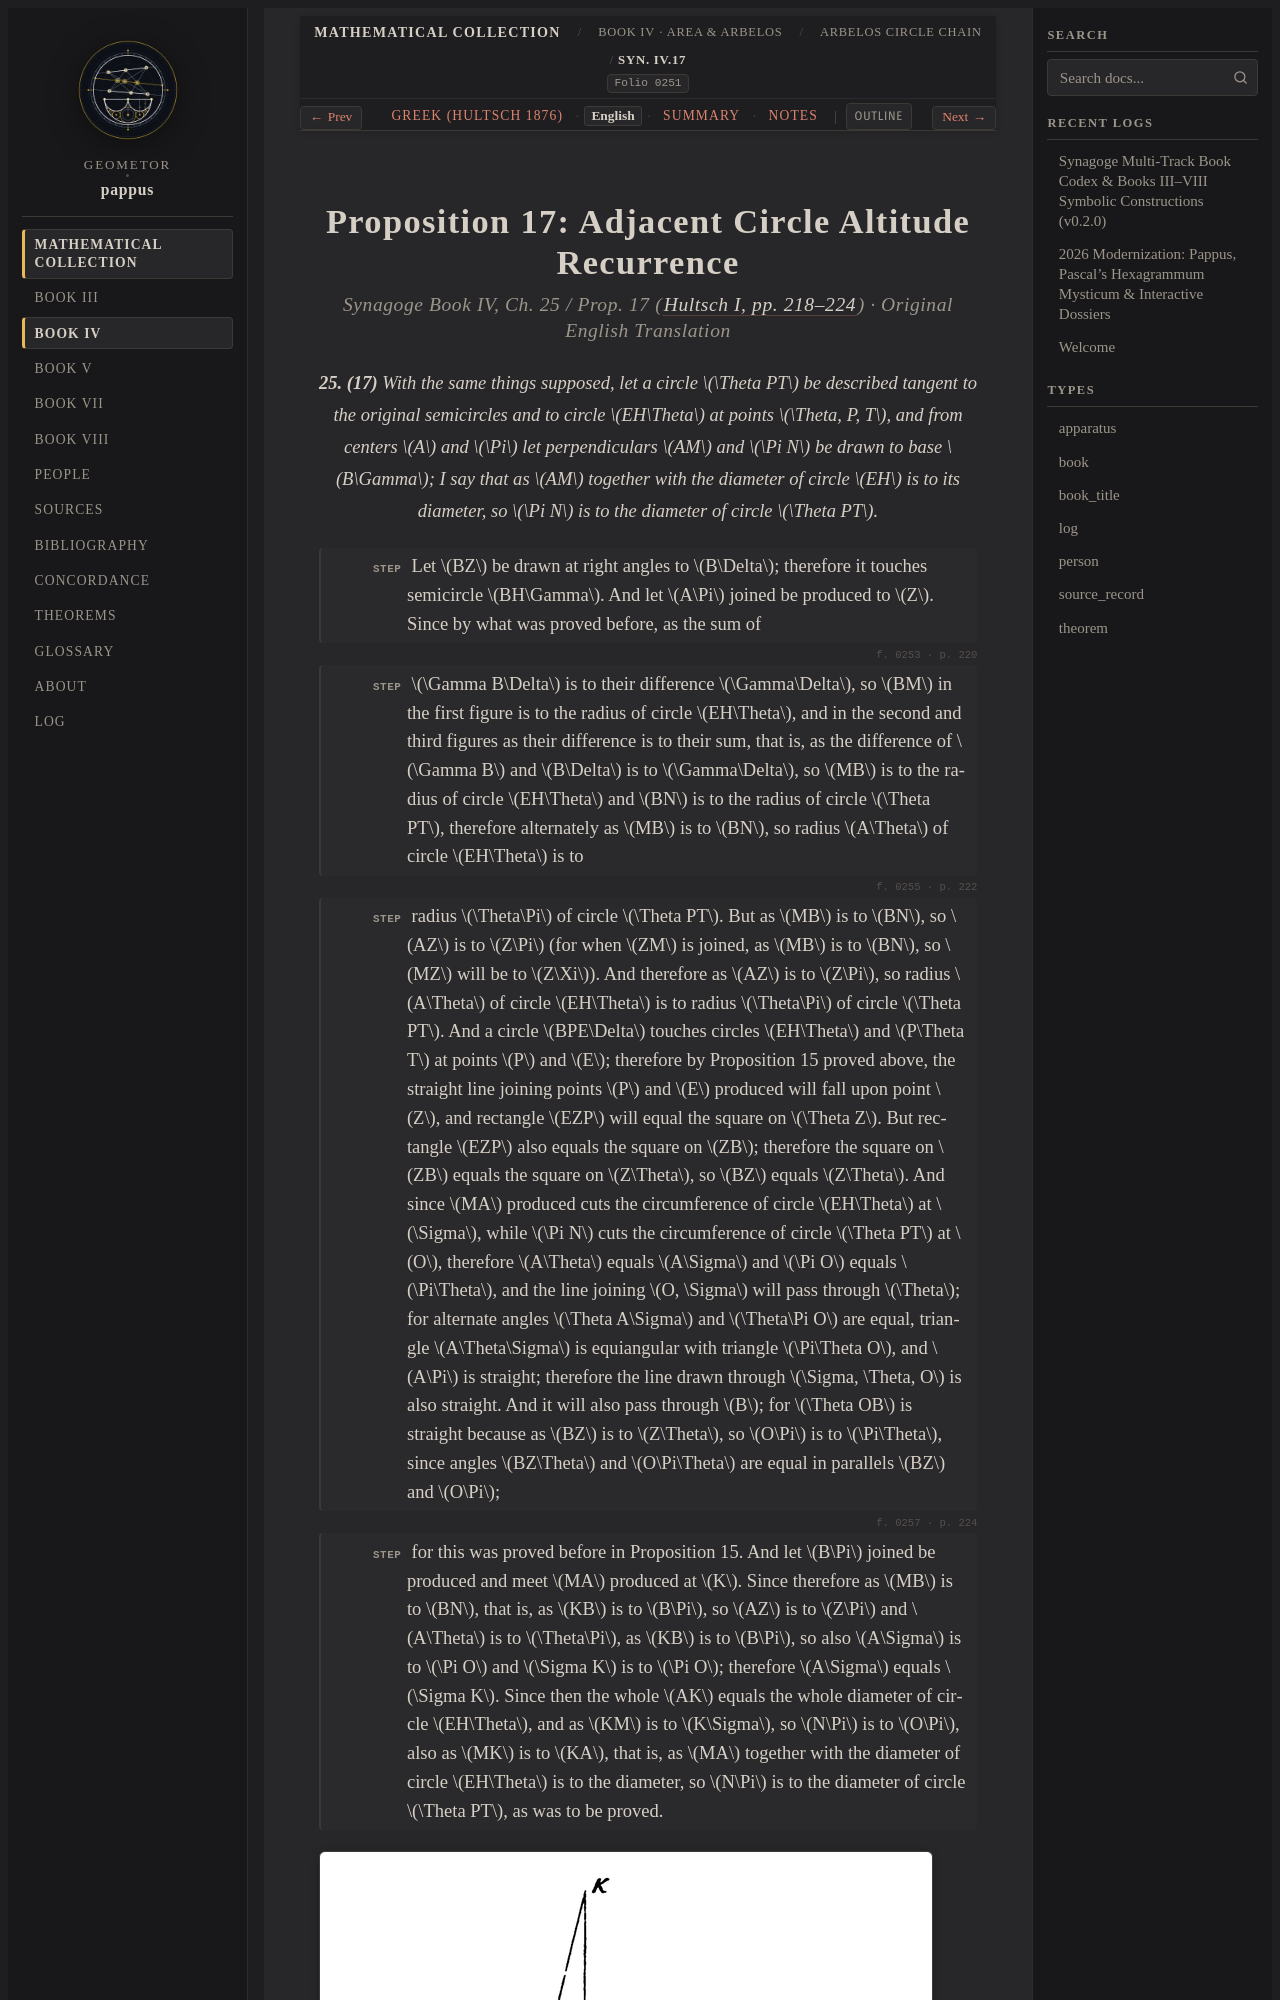

repository: geometor/pappus · page: synagoge/book_04/prop_14_18_arbelos/prop_17_adjacent_circles_ratio/index.html · generator: sphinx

:order: 4
:layout: book
:type: book
:title: Proposition 17: Adjacent Circle Altitude Recurrence
:canonical_id: Syn. IV.17
:folio: hultsch_1876_vol1:0251
:excerpt: Third arbelos lemma establishing the exact inductive step (y_n + d_n) / d_n = y_{n+1} / d_{n+1} for two mutually tangent circles inside the arbelos.
:tracks: English: index | Greek: el | Summary: summary | Notes: notes
